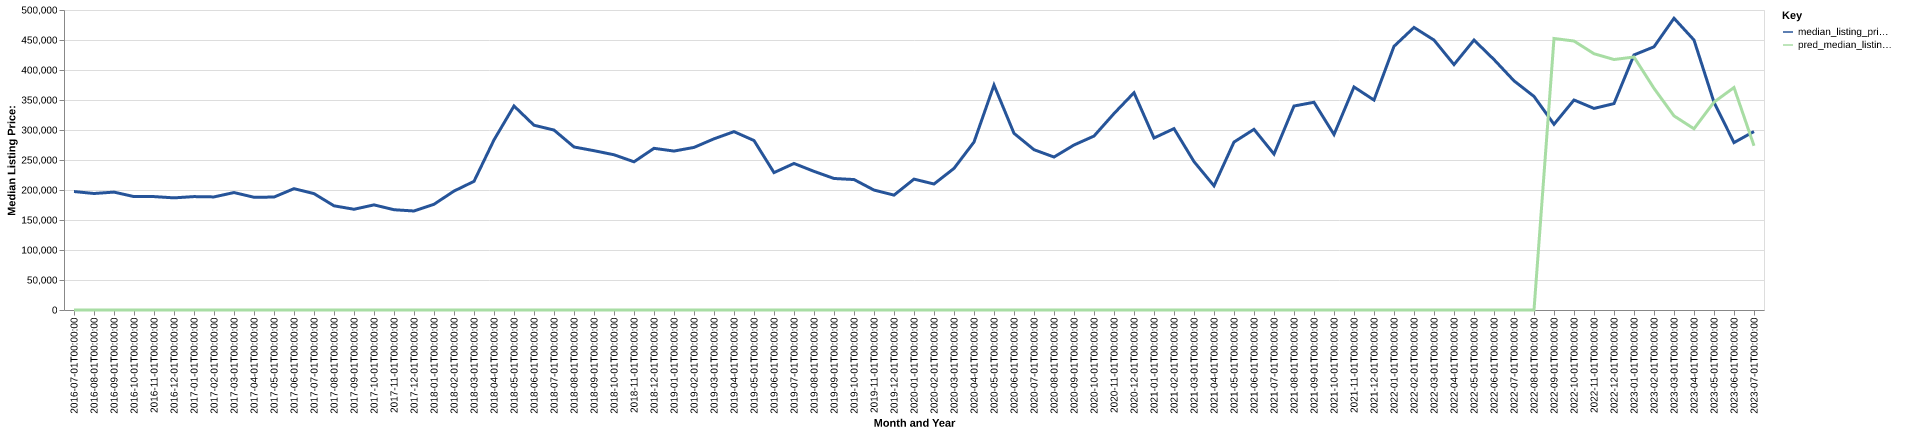

The data file committed next to this chart (first rows):
date, time_idx, median_listing_price, thirty_year_interest_rate_five, month, county_name, active_listing_count, median_days_on_market, pred_median_listing_price, month_year
2016-07-01, 0, 197450, 3.72, 7, coosa, al, 60.0, 114.0, 0, Jul-2016
2016-08-01, 1, 194175, 3.73, 8, coosa, al, 55.0, 113.0, 0, Aug-2016
2016-09-01, 2, 196500, 3.66, 9, coosa, al, 50.0, 114.0, 0, Sep-2016
2016-10-01, 3, 189000, 3.64, 10, coosa, al, 47.0, 130.0, 0, Oct-2016
2016-11-01, 4, 189000, 3.66, 11, coosa, al, 46.0, 148.0, 0, Nov-2016
2016-12-01, 5, 186900, 3.48, 12, coosa, al, 45.0, 158.0, 0, Dec-2016
2017-01-01, 6, 189000, 3.45, 1, coosa, al, 46.0, 149.0, 0, Jan-2017
2017-02-01, 7, 188475, 3.5, 2, coosa, al, 53.0, 133.0, 0, Feb-2017
2017-03-01, 8, 195750, 3.52, 3, coosa, al, 57.0, 67.0, 0, Mar-2017
2017-04-01, 9, 187900, 4.03, 4, coosa, al, 53.0, 75.0, 0, Apr-2017
2017-05-01, 10, 188225, 4.32, 5, coosa, al, 51.0, 84.0, 0, May-2017
2017-06-01, 11, 202250, 4.2, 6, coosa, al, 49.0, 98.0, 0, Jun-2017
2017-07-01, 12, 193950, 4.19, 7, coosa, al, 47.0, 110.0, 0, Jul-2017
2017-08-01, 13, 173650, 4.3, 8, coosa, al, 51.0, 102.0, 0, Aug-2017
2017-09-01, 14, 167900, 4.1, 9, coosa, al, 48.0, 106.0, 0, Sep-2017
2017-10-01, 15, 175200, 4.05, 10, coosa, al, 48.0, 98.0, 0, Oct-2017
2017-11-01, 16, 167125, 3.94, 11, coosa, al, 49.0, 102.0, 0, Nov-2017
2017-12-01, 17, 165000, 4.03, 12, coosa, al, 41.0, 108.0, 0, Dec-2017
2018-01-01, 18, 176225, 3.93, 1, coosa, al, 39.0, 110.0, 0, Jan-2018
2018-02-01, 19, 198200, 3.83, 2, coosa, al, 35.0, 100.0, 0, Feb-2018
2018-03-01, 20, 214450, 3.94, 3, coosa, al, 39.0, 50.0, 0, Mar-2018
2018-04-01, 21, 283500, 3.95, 4, coosa, al, 39.0, 71.0, 0, Apr-2018
2018-05-01, 22, 340000, 3.99, 5, coosa, al, 37.0, 66.0, 0, May-2018
2018-06-01, 23, 307950, 4.15, 6, coosa, al, 41.0, 81.0, 0, Jun-2018
2018-07-01, 24, 299900, 4.4, 7, coosa, al, 44.0, 100.0, 0, Jul-2018
2018-08-01, 25, 271725, 4.46, 8, coosa, al, 53.0, 94.0, 0, Aug-2018
2018-09-01, 26, 265500, 4.58, 9, coosa, al, 54.0, 113.0, 0, Sep-2018
2018-10-01, 27, 258750, 4.66, 10, coosa, al, 54.0, 133.0, 0, Oct-2018
2018-11-01, 28, 247000, 4.62, 11, coosa, al, 52.0, 126.0, 0, Nov-2018
2018-12-01, 29, 269450, 4.54, 12, coosa, al, 50.0, 144.0, 0, Dec-2018
2019-01-01, 30, 264900, 4.6, 1, coosa, al, 47.0, 141.0, 0, Jan-2019
2019-02-01, 31, 270975, 4.72, 2, coosa, al, 49.0, 122.0, 0, Feb-2019
2019-03-01, 32, 285286, 4.9, 3, coosa, al, 49.0, 115.0, 0, Mar-2019
2019-04-01, 33, 297286, 4.94, 4, coosa, al, 51.0, 92.0, 0, Apr-2019
2019-05-01, 34, 282450, 4.75, 5, coosa, al, 58.0, 78.0, 0, May-2019
2019-06-01, 35, 229000, 4.51, 6, coosa, al, 62.0, 73.0, 0, Jun-2019
2019-07-01, 36, 244225, 4.41, 7, coosa, al, 63.0, 85.0, 0, Jul-2019
2019-08-01, 37, 231077, 4.41, 8, coosa, al, 59.0, 94.0, 0, Aug-2019
2019-09-01, 38, 219193, 4.2, 9, coosa, al, 54.0, 105.0, 0, Sep-2019
2019-10-01, 39, 217420, 4.14, 10, coosa, al, 50.0, 115.0, 0, Oct-2019
2019-11-01, 40, 199900, 3.84, 11, coosa, al, 44.0, 124.0, 0, Nov-2019
2019-12-01, 41, 191475, 3.81, 12, coosa, al, 39.0, 142.0, 0, Dec-2019
2020-01-01, 42, 218125, 3.75, 1, coosa, al, 37.0, 146.0, 0, Jan-2020
2020-02-01, 43, 210000, 3.73, 2, coosa, al, 34.0, 155.0, 0, Feb-2020
2020-03-01, 44, 236000, 3.78, 3, coosa, al, 31.0, 153.0, 0, Mar-2020
2020-04-01, 45, 279900, 3.75, 4, coosa, al, 29.0, 167.0, 0, Apr-2020
2020-05-01, 46, 374900, 3.74, 5, coosa, al, 29.0, 78.0, 0, May-2020
2020-06-01, 47, 294450, 3.72, 6, coosa, al, 27.0, 87.0, 0, Jun-2020
2020-07-01, 48, 267175, 3.49, 7, coosa, al, 24.0, 67.0, 0, Jul-2020
2020-08-01, 49, 254950, 3.65, 8, coosa, al, 21.0, 58.0, 0, Aug-2020
2020-09-01, 50, 275000, 3.33, 9, coosa, al, 16.0, 73.0, 0, Sep-2020
2020-10-01, 51, 289900, 3.28, 10, coosa, al, 16.0, 69.0, 0, Oct-2020
2020-11-01, 52, 327425, 3.21, 11, coosa, al, 13.0, 67.0, 0, Nov-2020
2020-12-01, 53, 362175, 3.07, 12, coosa, al, 15.0, 83.0, 0, Dec-2020
2021-01-01, 54, 286700, 2.99, 1, coosa, al, 14.0, 41.0, 0, Jan-2021
2021-02-01, 55, 302300, 2.93, 2, coosa, al, 14.0, 50.0, 0, Feb-2021
2021-03-01, 56, 247325, 2.88, 3, coosa, al, 15.0, 62.0, 0, Mar-2021
2021-04-01, 57, 206950, 2.84, 4, coosa, al, 17.0, 68.0, 0, Apr-2021
2021-05-01, 58, 279900, 2.71, 5, coosa, al, 17.0, 82.0, 0, May-2021
2021-06-01, 59, 301150, 2.79, 6, coosa, al, 19.0, 100.0, 0, Jun-2021
... 25 more rows
